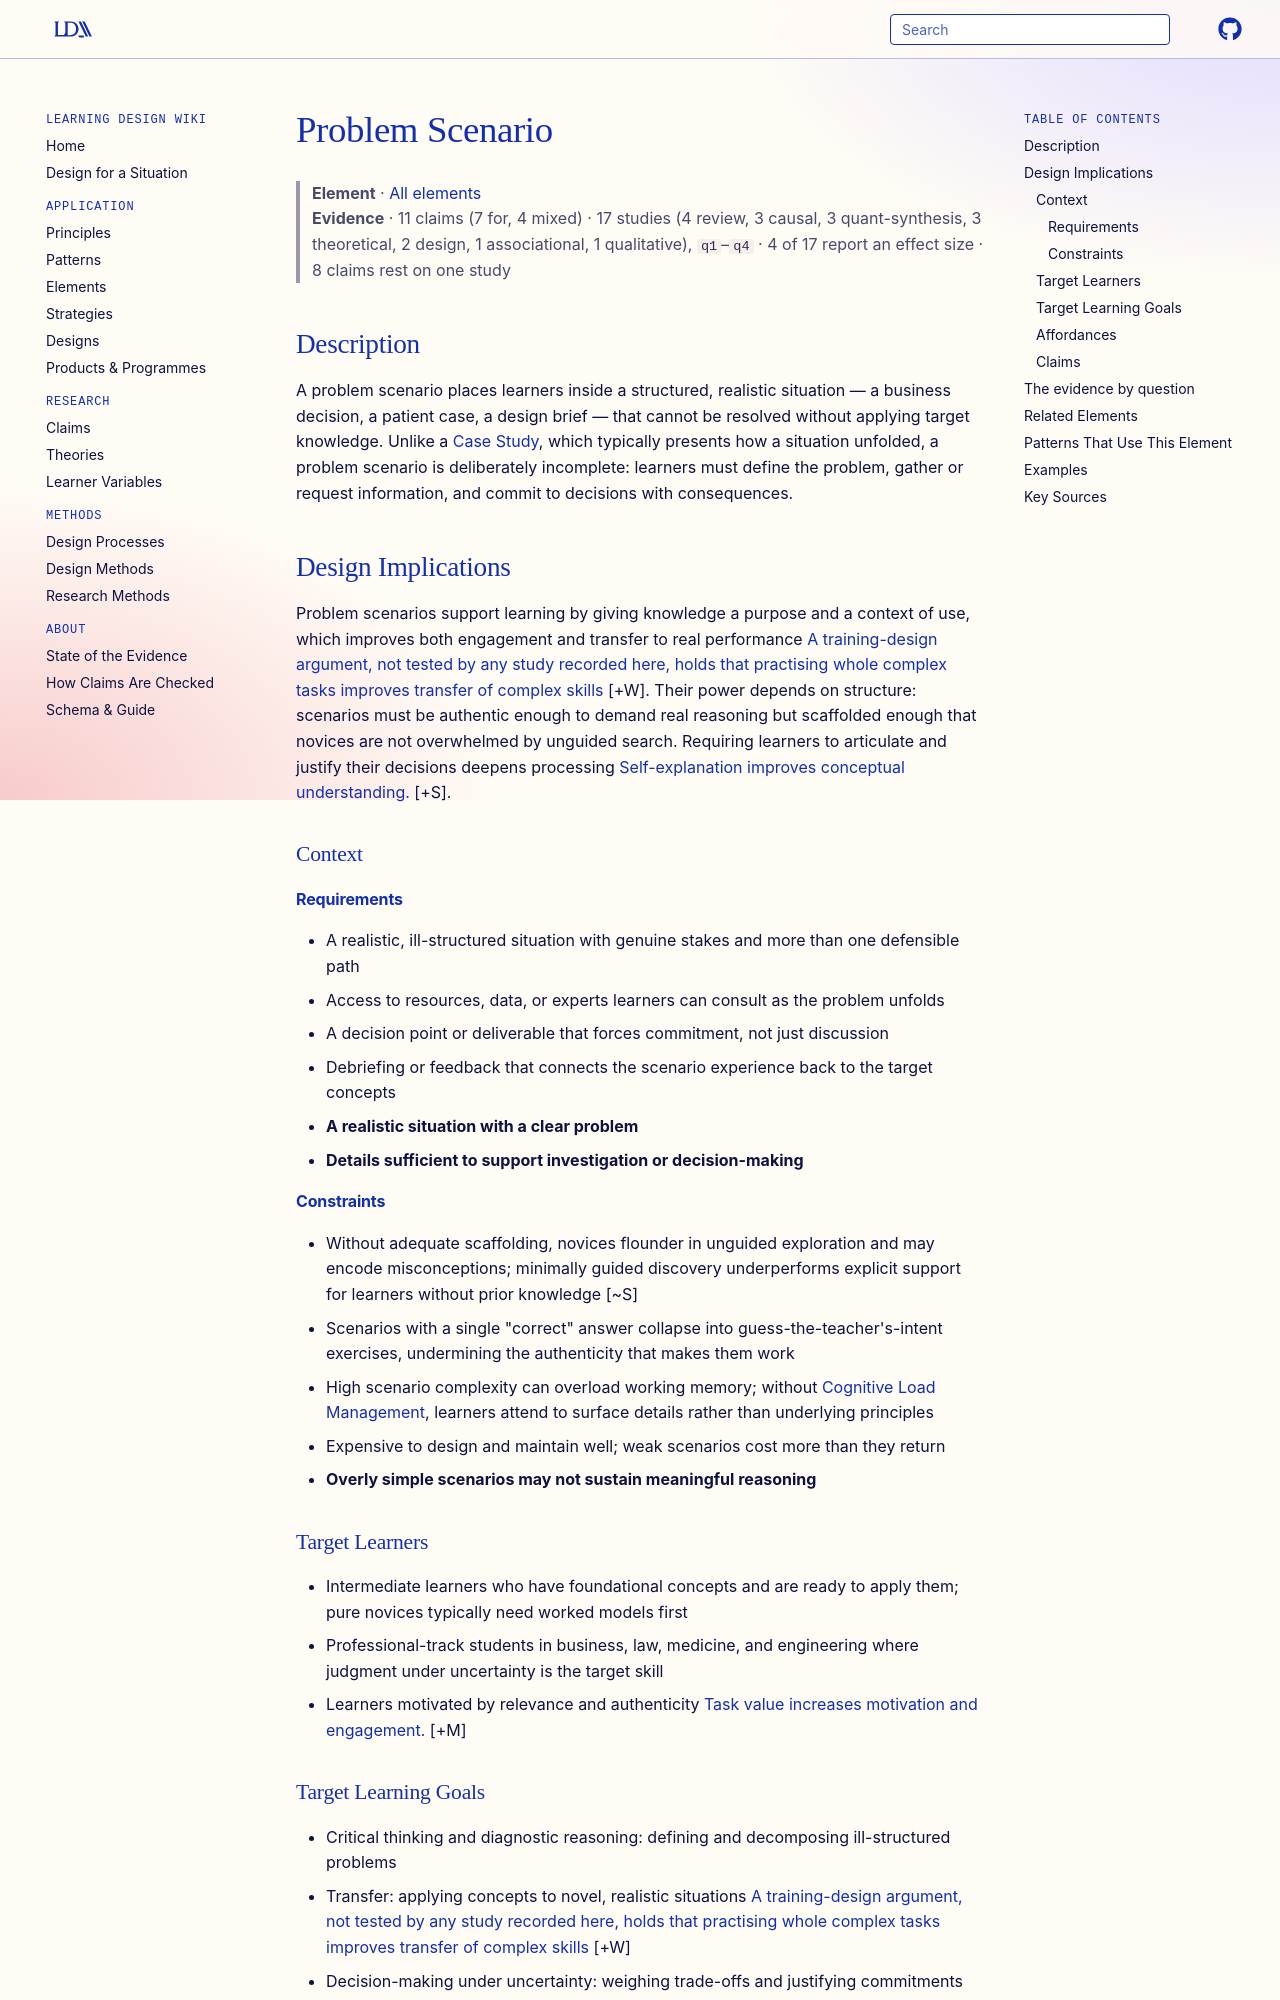

repository: Learning-Design-Alliance/learning-wiki · page: elements/problem-scenario/index.html · generator: mkdocs

---
type: element
id: problem-scenario
aliases: [problem-scenarios]
title: Problem Scenario
description: Learners engage with a structured real-world scenario that requires problem-solving.
canonical: true
status: review
generated:
  by: "claude/unspecified"
  at: 2026-08-29
sources:
  - id: hmelo-silver-2004
    resource: "https://doi.org/10.1023/B:EDPR.0000034022.16470.f3"
    title: "Hmelo-Silver, C. E. (2004). Problem-based learning: What and how do students learn? *Educational Psychology Review, 16*(3), 235-266"
    author: Hmelo-Silver, C. E
---

# Problem Scenario

> **Element** · [All elements](index.md)
> **Evidence** · 11 claims (7 for, 4 mixed) · 17 studies (4 review, 3 causal, 3 quant-synthesis, 3 theoretical, 2 design, 1 associational, 1 qualitative), `q1`–`q4` · 4 of 17 report an effect size · 8 claims rest on one study

## Description
A problem scenario places learners inside a structured, realistic situation — a business decision, a patient case, a design brief — that cannot be resolved without applying target knowledge. Unlike a [Case Study](case-study.md), which typically presents how a situation unfolded, a problem scenario is deliberately incomplete: learners must define the problem, gather or request information, and commit to decisions with consequences.

## Design Implications

Problem scenarios support learning by giving knowledge a purpose and a context of use, which improves both engagement and transfer to real performance [A training-design argument, not tested by any study recorded here, holds that practising whole complex tasks improves transfer of complex skills](../claims/whole-task-performance-improves-transfer.md) [+W]. Their power depends on structure: scenarios must be authentic enough to demand real reasoning but scaffolded enough that novices are not overwhelmed by unguided search. Requiring learners to articulate and justify their decisions deepens processing [Self-explanation improves conceptual understanding.](../claims/self-explanation-improves-conceptual-understanding.md) [+S].

### Context
#### Requirements
- A realistic, ill-structured situation with genuine stakes and more than one defensible path
- Access to resources, data, or experts learners can consult as the problem unfolds
- A decision point or deliverable that forces commitment, not just discussion
- Debriefing or feedback that connects the scenario experience back to the target concepts
- **A realistic situation with a clear problem**
- **Details sufficient to support investigation or decision-making**

#### Constraints
- Without adequate scaffolding, novices flounder in unguided exploration and may encode misconceptions; minimally guided discovery underperforms explicit support for learners without prior knowledge [~S]
- Scenarios with a single "correct" answer collapse into guess-the-teacher's-intent exercises, undermining the authenticity that makes them work
- High scenario complexity can overload working memory; without [Cognitive Load Management](../principles/cognitive-load-management.md), learners attend to surface details rather than underlying principles
- Expensive to design and maintain well; weak scenarios cost more than they return
- **Overly simple scenarios may not sustain meaningful reasoning**

### Target Learners
- Intermediate learners who have foundational concepts and are ready to apply them; pure novices typically need worked models first
- Professional-track students in business, law, medicine, and engineering where judgment under uncertainty is the target skill
- Learners motivated by relevance and authenticity [Task value increases motivation and engagement.](../claims/task-value-increases-motivation-and-engagement.md) [+M]

### Target Learning Goals
- Critical thinking and diagnostic reasoning: defining and decomposing ill-structured problems
- Transfer: applying concepts to novel, realistic situations [A training-design argument, not tested by any study recorded here, holds that practising whole complex tasks improves transfer of complex skills](../claims/whole-task-performance-improves-transfer.md) [+W]
- Decision-making under uncertainty: weighing trade-offs and justifying commitments
- Collaboration and communication when scenarios are tackled in teams
- Support situated problem analysis and authentic application.

### Affordances
- [Active Learning](../principles/active-learning.md) — a scenario makes learners the decision-makers rather than recipients, requiring them to generate, test, and defend solutions
- [Cognitive Load Management](../principles/cognitive-load-management.md) — a *structured* scenario controls what information is available and when, letting designers release complexity gradually instead of exposing learners to the full messiness of reality at once
- [Constructivism](../principles/cognitive-activation.md) — scenarios create the conditions for learners to construct workable models through experience and feedback rather than transmission
- [Collaborative Learning](../principles/collaborative-learning.md) — realistic problems are naturally too large for one perspective, making team roles and negotiated decisions authentic rather than artificial
- [Problem-based Learning](../principles/problem-based-learning.md)
- [Situated Learning](../theories/situated-learning.md)
